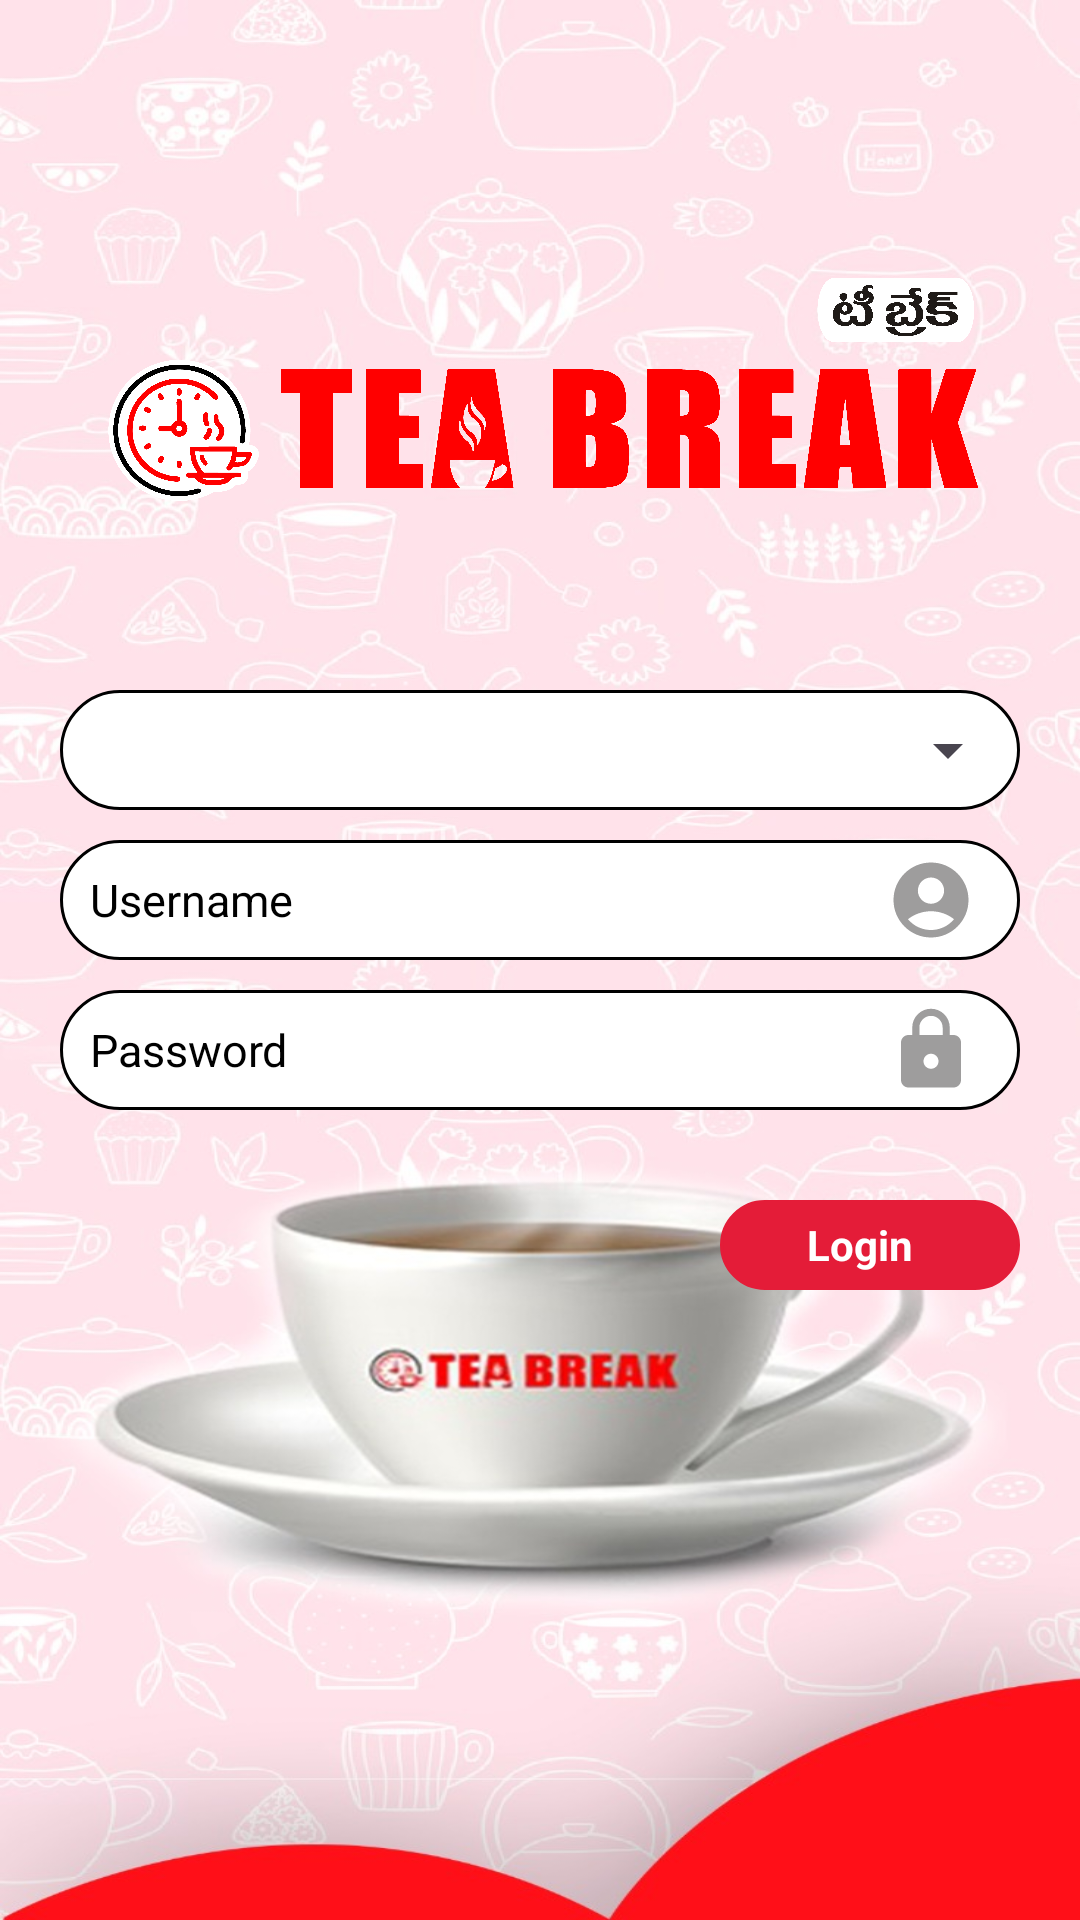

Produce the Android XML layout that renders to this screen, including the resource entries it uses.
<!-- AndroidManifest.xml: application theme Theme.TeaBreak_App -->
<!-- res/layout/activity_main.xml -->
<?xml version="1.0" encoding="utf-8"?>
<LinearLayout xmlns:android="http://schemas.android.com/apk/res/android"
    xmlns:app="http://schemas.android.com/apk/res-auto"
    xmlns:tools="http://schemas.android.com/tools"
    android:layout_width="match_parent"
    android:layout_height="match_parent"
    android:orientation="vertical"
    android:weightSum="10"
    android:background="@drawable/bg_with_cup"
    tools:context="com.glitss.teabreak_app.Ui.MainActivity">
    <LinearLayout
        android:layout_width="match_parent"
        android:layout_height="match_parent"
        android:layout_marginBottom="10dp"
        android:orientation="vertical">

        <ImageView
            android:layout_width="match_parent"
            android:layout_height="100dp"
            android:layout_marginLeft="20dp"
            android:layout_marginRight="20dp"
            android:layout_marginTop="80dp"
            android:padding="10dp"
            android:scaleType="fitXY"
            android:src="@drawable/logo" />

        <LinearLayout
            android:id="@+id/ll_category"
            android:layout_width="match_parent"
            android:layout_height="40dp"
            android:layout_marginStart="20dp"
            android:layout_marginEnd="20dp"
            android:layout_marginTop="50dp"
            android:background="@drawable/bg2"
            android:orientation="horizontal"
            android:weightSum="1">

            <Spinner
                android:id="@+id/userlist_spinner"
                android:layout_width="match_parent"
                android:layout_height="match_parent"
                android:paddingStart="5dp"
                android:textColorHint="@color/black"
                android:textColor="@color/black"
                />


        </LinearLayout>

        <LinearLayout
            android:id="@+id/ll1"
            android:layout_width="match_parent"
            android:layout_height="40dp"
            android:layout_marginStart="20dp"
            android:layout_marginEnd="20dp"
            android:layout_marginTop="10dp"
            android:background="@drawable/bg2"
            android:orientation="horizontal"
            android:weightSum="1">
            <EditText
                android:id="@+id/username"
                android:layout_width="0dp"
                android:layout_height="match_parent"
                android:layout_weight="0.95"
                android:background="@null"
                android:hint="@string/username"
                android:layout_gravity="center"
                android:imeOptions="actionDone"
                android:paddingLeft="10dp"
                android:textColor="@color/black"
                android:textColorHint="@color/black"
                android:textSize="15sp"/>
            <ImageView
                android:layout_width="30dp"
                android:layout_height="30dp"
                android:scaleType="fitXY"
                android:layout_gravity="center"
                android:src="@drawable/username"/>
        </LinearLayout>
        <LinearLayout
            android:id="@+id/ll2"
            android:layout_width="match_parent"
            android:layout_height="40dp"
            android:layout_marginStart="20dp"
            android:layout_marginEnd="20dp"
            android:layout_marginTop="10dp"
            android:layout_marginBottom="10dp"
            android:background="@drawable/bg2"
            android:orientation="horizontal"
            android:weightSum="1">
            <EditText
                android:id="@+id/Operator_password"
                android:layout_width="0dp"
                android:layout_height="match_parent"
                android:layout_weight="0.95"
                android:background="@null"
                android:hint="@string/password"
                android:imeOptions="actionDone"
                android:inputType="textPassword"
                android:paddingLeft="10dp"
                android:textColor="@color/black"
                android:textColorHint="@color/black"
                android:textSize="15sp"/>
            <ImageView
                android:id="@+id/iv_invisible"
                android:layout_width="30dp"
                android:layout_height="30dp"
                android:layout_gravity="center"
                android:scaleType="fitXY"
                android:src="@drawable/pvisible" />
           
        </LinearLayout>
        <LinearLayout
            android:id="@+id/login_btn"
            android:layout_width="100dp"
            android:layout_height="30dp"
            android:layout_marginTop="20dp"
            android:layout_gravity="end"
            android:layout_marginEnd="20dp"
            android:textColor="@color/white"
            android:background="@drawable/bg2"
            android:backgroundTint="@color/red"
            android:textAllCaps="false"
            android:textStyle="bold"
            android:weightSum="1"
            android:textSize="18sp"
            android:orientation="horizontal">
            <TextView
                android:layout_width="wrap_content"
                android:layout_height="match_parent"
                android:text="@string/login"
                android:textColor="@color/white"
                android:textStyle="bold"
                android:layout_weight="0.9"
                android:gravity="center"/>
            <ImageView
                android:layout_width="wrap_content"
                android:layout_height="match_parent"
                android:src="@drawable/arrow"/>
        </LinearLayout>
    </LinearLayout>
</LinearLayout>
<!-- resources referenced by this layout -->
<resources>
  <color name="black">#FF000000</color>
  <color name="red">#e41c38</color>
  <color name="white">#FFFFFFFF</color>
  <!-- drawable bg2 (drawable) -->
  <?xml version="1.0" encoding="utf-8"?>
  <shape xmlns:android="http://schemas.android.com/apk/res/android">
  
      <corners android:radius="20dp"/>
      <stroke android:color="@color/black" android:width="1dp"/>
      <solid android:color="@color/white"/>
  
  </shape>
  <!-- drawable bg_with_cup: png bitmap (drawable, 130937 bytes) -->
  <!-- drawable logo: png bitmap (drawable, 198825 bytes) -->
  <!-- drawable punvisible (drawable) -->
  <vector android:height="24dp" android:tint="#9E9D9D"
      android:viewportHeight="24" android:viewportWidth="24"
      android:width="24dp" xmlns:android="http://schemas.android.com/apk/res/android">
      <path android:fillColor="@android:color/white" android:pathData="M12,17c1.1,0 2,-0.9 2,-2s-0.9,-2 -2,-2 -2,0.9 -2,2 0.9,2 2,2zM18,8h-1L17,6c0,-2.76 -2.24,-5 -5,-5S7,3.24 7,6h1.9c0,-1.71 1.39,-3.1 3.1,-3.1 1.71,0 3.1,1.39 3.1,3.1v2L6,8c-1.1,0 -2,0.9 -2,2v10c0,1.1 0.9,2 2,2h12c1.1,0 2,-0.9 2,-2L20,10c0,-1.1 -0.9,-2 -2,-2zM18,20L6,20L6,10h12v10z"/>
  </vector>
  <!-- drawable pvisible (drawable) -->
  <vector android:height="24dp" android:tint="#9E9D9D"
      android:viewportHeight="24" android:viewportWidth="24"
      android:width="24dp" xmlns:android="http://schemas.android.com/apk/res/android">
      <path android:fillColor="@android:color/white" android:pathData="M18,8h-1L17,6c0,-2.76 -2.24,-5 -5,-5S7,3.24 7,6v2L6,8c-1.1,0 -2,0.9 -2,2v10c0,1.1 0.9,2 2,2h12c1.1,0 2,-0.9 2,-2L20,10c0,-1.1 -0.9,-2 -2,-2zM12,17c-1.1,0 -2,-0.9 -2,-2s0.9,-2 2,-2 2,0.9 2,2 -0.9,2 -2,2zM15.1,8L8.9,8L8.9,6c0,-1.71 1.39,-3.1 3.1,-3.1 1.71,0 3.1,1.39 3.1,3.1v2z"/>
  </vector>
  <!-- drawable username (drawable) -->
  <vector android:height="24dp" android:tint="#9E9D9D"
      android:viewportHeight="24" android:viewportWidth="24"
      android:width="24dp" xmlns:android="http://schemas.android.com/apk/res/android">
      <path android:fillColor="@android:color/white" android:pathData="M12,2C6.48,2 2,6.48 2,12s4.48,10 10,10s10,-4.48 10,-10S17.52,2 12,2zM12,6c1.93,0 3.5,1.57 3.5,3.5S13.93,13 12,13s-3.5,-1.57 -3.5,-3.5S10.07,6 12,6zM12,20c-2.03,0 -4.43,-0.82 -6.14,-2.88C7.55,15.8 9.68,15 12,15s4.45,0.8 6.14,2.12C16.43,19.18 14.03,20 12,20z"/>
  </vector>
  <string name="login">Login</string>
  <string name="password">Password</string>
  <string name="username">Username</string>
  <style name="Theme.TeaBreak_App" parent="Base.Theme.TeaBreak_App" />
  <style name="Base.Theme.TeaBreak_App" parent="Theme.Material3.DayNight.NoActionBar">
          
          
      </style>
</resources>
